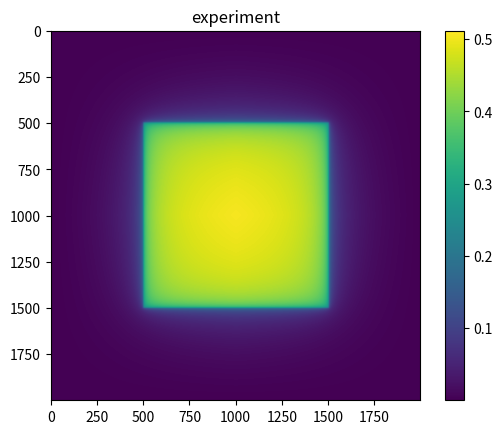
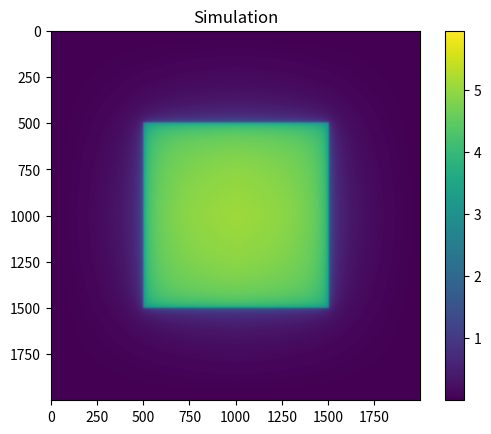
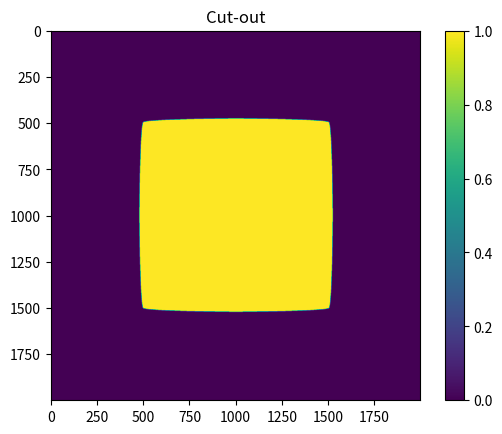
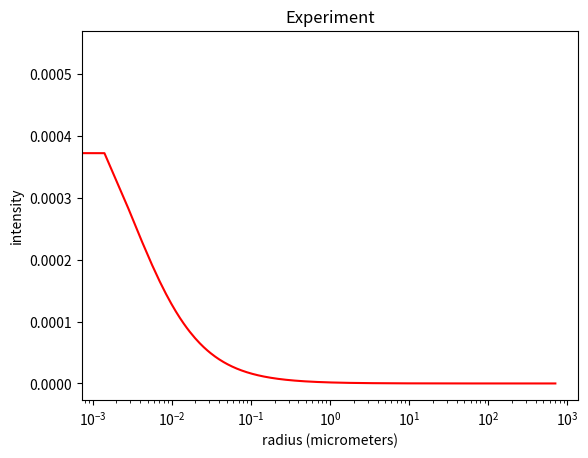
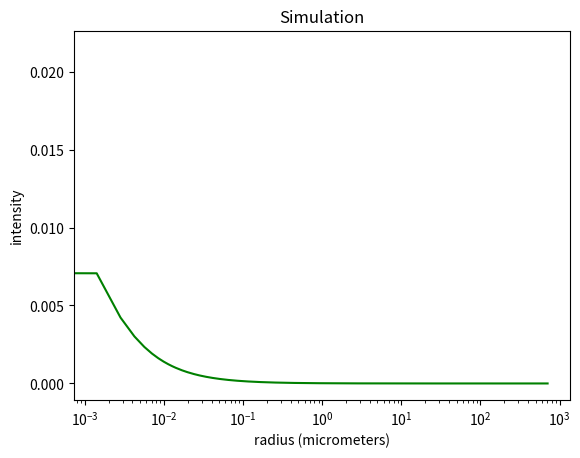

Reproduce these figures in Python, in order.
# -*- coding: utf-8 -*-
"""
Created on Tue Jan 16 11:53:07 2024

[redacted]
"""

#Power law scaling for EBL
import numpy as np
import matplotlib.pyplot as plt
from scipy import signal


# find the values of the parameters
def PowerLaw(r,nu,v,gamma,sigma,beta):
    coefficent = 1/(np.pi*(1+ nu))
    first_term = (v)**(-2) / (1 + (r/gamma)*sigma)
    second_term =  nu/(beta**2)  *np.exp(-(r/beta)**2)
    
    wave = coefficent*(first_term + second_term)
    
    return wave

pix_size =int(1000)

#First image: shots
shots = np.zeros((pix_size,pix_size))

dose = 75

shots[0::3, 0::3] = dose

#second image: gaussian

exp = np.zeros((pix_size,pix_size))
sim = np.zeros((pix_size,pix_size))

cx = int(pix_size/2)
cy = int(pix_size/2)


#pixel distance from each other is 1nm
###parameter used for the experiment
#gamma short range
gamma = 8.01

#gaussian weight by sigma and nu
sigma,nu = 2.6,0.75

#long range effect
beta = 28500

#chosen to normalise PSF
v = 18.3

###parameter used for the simulation
#gamma short range
gamma1 = 3.07

#gaussian weight by sigma and nu
sigma1,nu1 = 4.45,0.22

#long range effect
beta1 = 28500

#chosen to normalise PSF
v1 = 3.48

for x in range(pix_size):
    for y in range(pix_size):
        r = (x-cx)**2 + (y-cx)**2
        exp[x,y]= PowerLaw(r,nu,v,gamma,sigma,beta)
        sim[x,y]= PowerLaw(r,nu1,v1,gamma1,sigma1,beta1)

#convolves
EBLexp = signal.convolve(shots,exp)
EBLsim = signal.convolve(shots,sim)

#figures
plt.figure()
plt.title('experiment')
plt.imshow(EBLexp)
plt.colorbar()

plt.figure()
plt.title('Simulation')
plt.imshow(EBLsim)
plt.colorbar()

#cut out the areas that are more than one
strate = np.where(EBLsim>1, 1, 0)
plt.figure()
plt.imshow(strate)
plt.colorbar()
plt.title('Cut-out')

#%%

#recreate the figures in the paper
#number of pixel of the image
#only consider line of sight of distribution since symetrical
pix_size =int(1e6)


cx = int(pix_size/2)
cy = int(pix_size/2)


#optimize code from above

x = np.linspace(0,pix_size,pix_size + 1)
y = np.linspace(0,pix_size,pix_size + 1)

r = np.sqrt((x[:]-cx)**2 + (y[:]-cx)**2)

r1 = r[cx:pix_size+1] 


expLOS = PowerLaw(r1[:],nu,v,gamma,sigma,beta)
simLOS = PowerLaw(r1[:],nu1,v1,gamma1,sigma1,beta1)


#plot a graph of eqn 5 by the distance from the radius
#radially symmetric, take line of sight of both images
 
r2 = r[cx:pix_size+1] * 1e-3   #radius in micrometers

#plot logarithmic graphs
plt.figure()
plt.semilogx(r2,expLOS,'r')
plt.title('Experiment')
plt.xlabel('radius (micrometers)')
plt.ylabel('intensity')
plt.figure()
plt.semilogx(r2,simLOS,'g')
plt.title('Simulation')
plt.xlabel('radius (micrometers)')
plt.ylabel('intensity')


